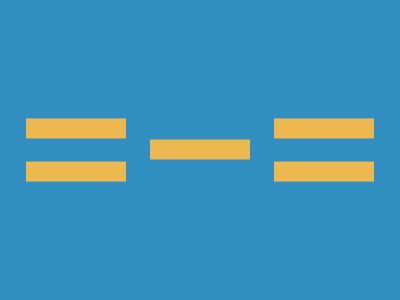

Reproduce this picture with HTML and CSS.

<div class='container'>
    <div class='it1'></div>
    <div class='it2'></div>
    <div class='it3'></div>
    <div class='it4'></div>
    <div class='it5'></div>
  </div>
  
  <style>
    body{
      background:#328FC1;
      margin: 0;
    }
    div {
      width: 100px;
      height: 20px;
      background: #EEB850;
    }
    .it1{
      grid-area: a;
    }
    .it2{
      grid-area: b;
    }
    .it3{
      grid-area: c;
      height: 20px;
    }
    .it4{
      grid-area: d;
    }
    .it5{
      grid-area: e;
    }
    .container {
      display: grid;
      padding: 0px 14px 0px 14px;
      place-items: center;
      grid-template-areas: 
              "a . b"
              ". c ."
              "d . e";
      grid-template-rows:  repeat(3, 1fr);
      grid-template-columns: repeat(3, 1fr);
      position: absolute;
      top: 50%;
      transform: translate(0%, -50%);
      width: 372px;
      height: 65px;
      background: transparent;
    }
  </style>
  